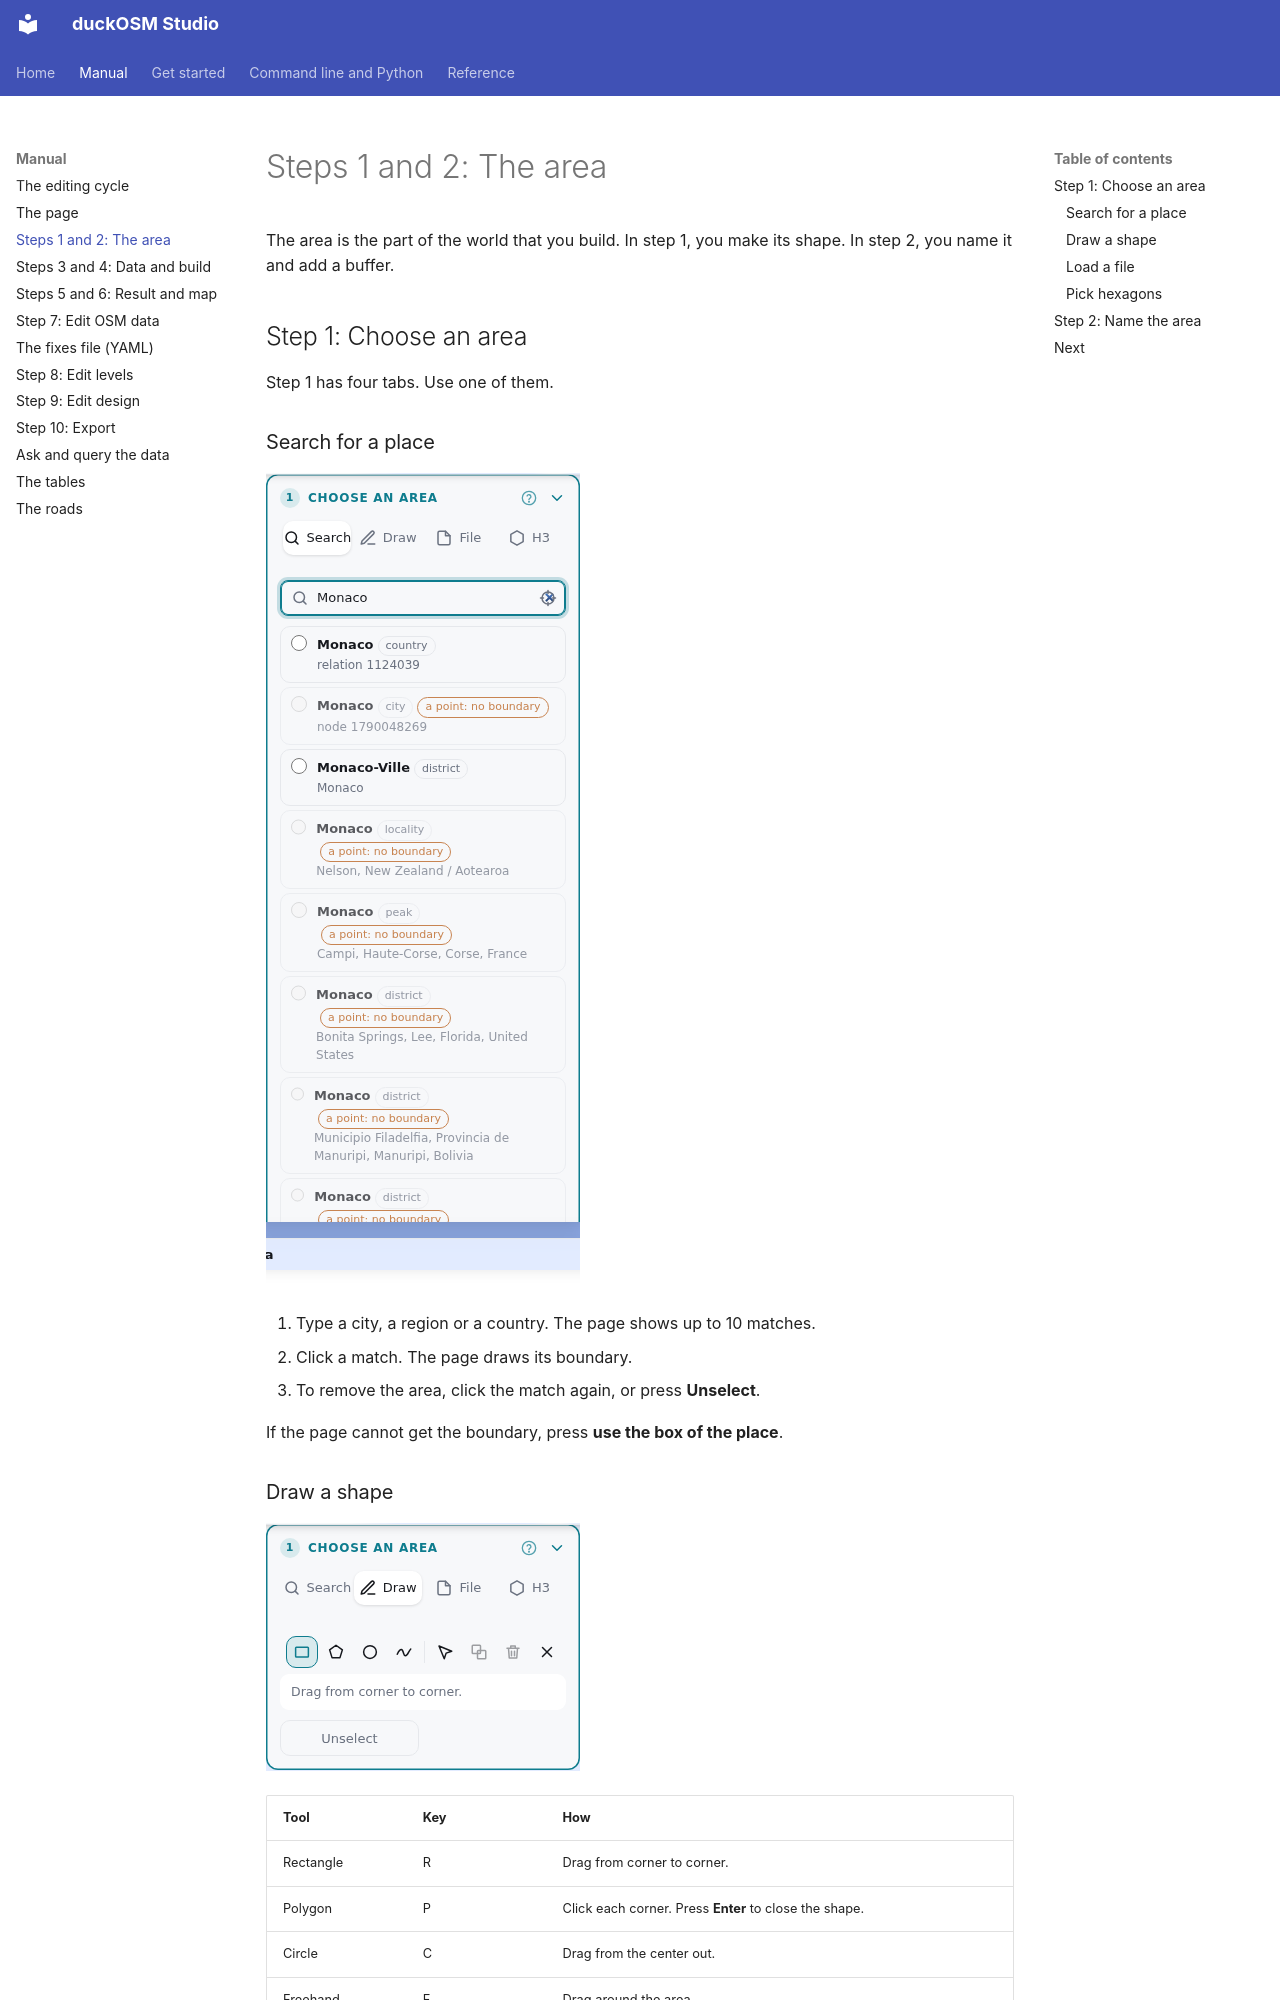

repository: Khoshkhah/duckosm-rust · page: manual/area/index.html · generator: mkdocs

# Steps 1 and 2: The area

The area is the part of the world that you build. In step 1, you make its shape. In step 2, you name it and add a buffer.

## Step 1: Choose an area

Step 1 has four tabs. Use one of them.

### Search for a place

![The Search tab with the matches for Monaco](../img/dashboard/02-search.png)

1. Type a city, a region or a country. The page shows up to 10 matches.
2. Click a match. The page draws its boundary.
3. To remove the area, click the match again, or press **Unselect**.

If the page cannot get the boundary, press **use the box of the place**.
